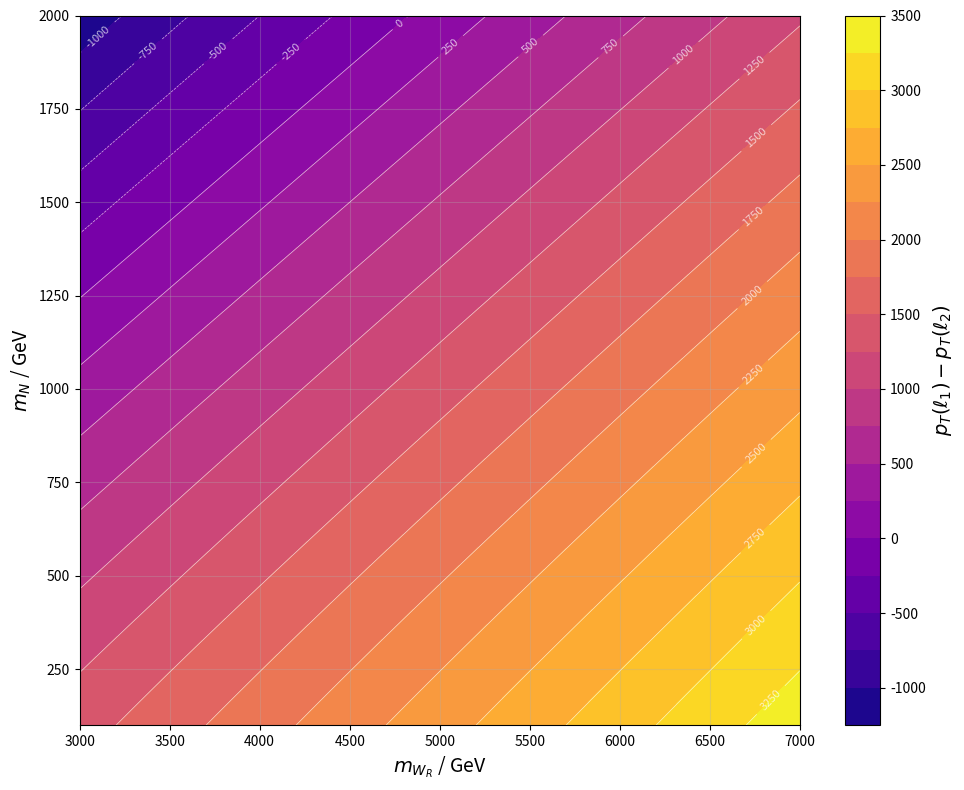

Here is the Python script that generated this plot: (Note: this script raises an exception after producing the figure.)
import numpy as np
import matplotlib.pyplot as plt
from mpl_toolkits.mplot3d import Axes3D

# Define the function
def f(x, y):
    # return (x**2-y**2)/(2*x) -y
    return 0.5*(x-2*y) -0.5*y**2/x

# Create a grid of points
x = np.linspace(3000, 7000, 100)  # x range: 3000 to 6000
y = np.linspace(100, 2000, 100)   # y range: 100 to 1500
X, Y = np.meshgrid(x, y)
Z = f(X, Y)

# Create a single figure with contour plot
fig, ax = plt.subplots(1, 1, figsize=(10, 8))

# Filled contour plot
contourf = ax.contourf(X, Y, Z, levels=20, cmap='plasma')
cbar = plt.colorbar(contourf, ax=ax, label=r'$p_T(\ell_1) - p_T(\ell_2)$')
cbar.set_label(r'$p_T(\ell_1) - p_T(\ell_2)$', size=14)  

# Add contour lines
contour_lines = ax.contour(X, Y, Z, levels=20, colors='white', linewidths=0.5, alpha=0.7)
ax.clabel(contour_lines, inline=True, fontsize=8, colors='white')

# Labels and title
ax.set_xlabel(r'$m_{W_R}$ / GeV',  fontsize=14)
ax.set_ylabel(r'$m_N$ / GeV',  fontsize=14)
# ax.set_title('$\Delta p^l_T(m_{W_R},m_N) = |m_{W_R}-2m_N| / 2-m_N^2/2m_{W_R}$')

# Grid and axes
ax.grid(True, alpha=0.3)
# ax.axhline(y=500, color='red', linestyle='--', linewidth=1, alpha=0.5, label='y=500')
# ax.axvline(x=4500, color='red', linestyle='--', linewidth=1, alpha=0.5, label='x=4500')
# ax.legend()

# Set aspect ratio to auto since x and y ranges are very different
ax.set_aspect('auto')

plt.tight_layout()
plt.savefig("/home/alexanum/WORKSPACE/testing/MadGraph5/analysis/Delta_lepPT_contour.png", dpi=300, bbox_inches='tight')
plt.show()

def delta_log_pt(x, y):
    pt1 = (x**2 - y**2) / (2 * x)
    pt2 = y

    # avoid log of non-positive values
    mask = (pt1 > 0) & (pt2 > 0)
    out = np.full_like(pt1, np.nan, dtype=float)
    out[mask] = np.log(pt1[mask]) - np.log(pt2[mask])
    return out

Z_log = delta_log_pt(X, Y)

fig2, ax2 = plt.subplots(figsize=(10, 8))

contourf2 = ax2.contourf(X, Y, Z_log, levels=20, cmap='viridis')
cbar = plt.colorbar(contourf2, ax=ax2, label=r'$\log p_T(\ell_1) - \log p_T(\ell_2)$')
cbar.set_label(r'$\log p_T(\ell_1) - \log p_T(\ell_2)$', size=14)  
contour_lines2 = ax2.contour(
    X, Y, Z_log,
    levels=20,
    colors='white',
    linewidths=0.5,
    alpha=0.7
)
ax2.clabel(contour_lines2, inline=True, fontsize=8, colors='white')

ax2.set_xlabel(r'$m_{W_R}$ / GeV',  fontsize=14)
ax2.set_ylabel(r'$m_N$ / GeV',  fontsize=14)
# ax2.set_title(r'$\log p_T(\ell_1) - \log p_T(\ell_2)$')

ax2.grid(True, alpha=0.3)
# ax2.axhline(y=500, color='red', linestyle='--', linewidth=1, alpha=0.5)
# ax2.axvline(x=4500, color='red', linestyle='--', linewidth=1, alpha=0.5)

plt.tight_layout()
plt.savefig("/home/alexanum/WORKSPACE/testing/MadGraph5/analysis/Delta_lepPT_log_contour.png",dpi=300, bbox_inches='tight')
plt.show()
